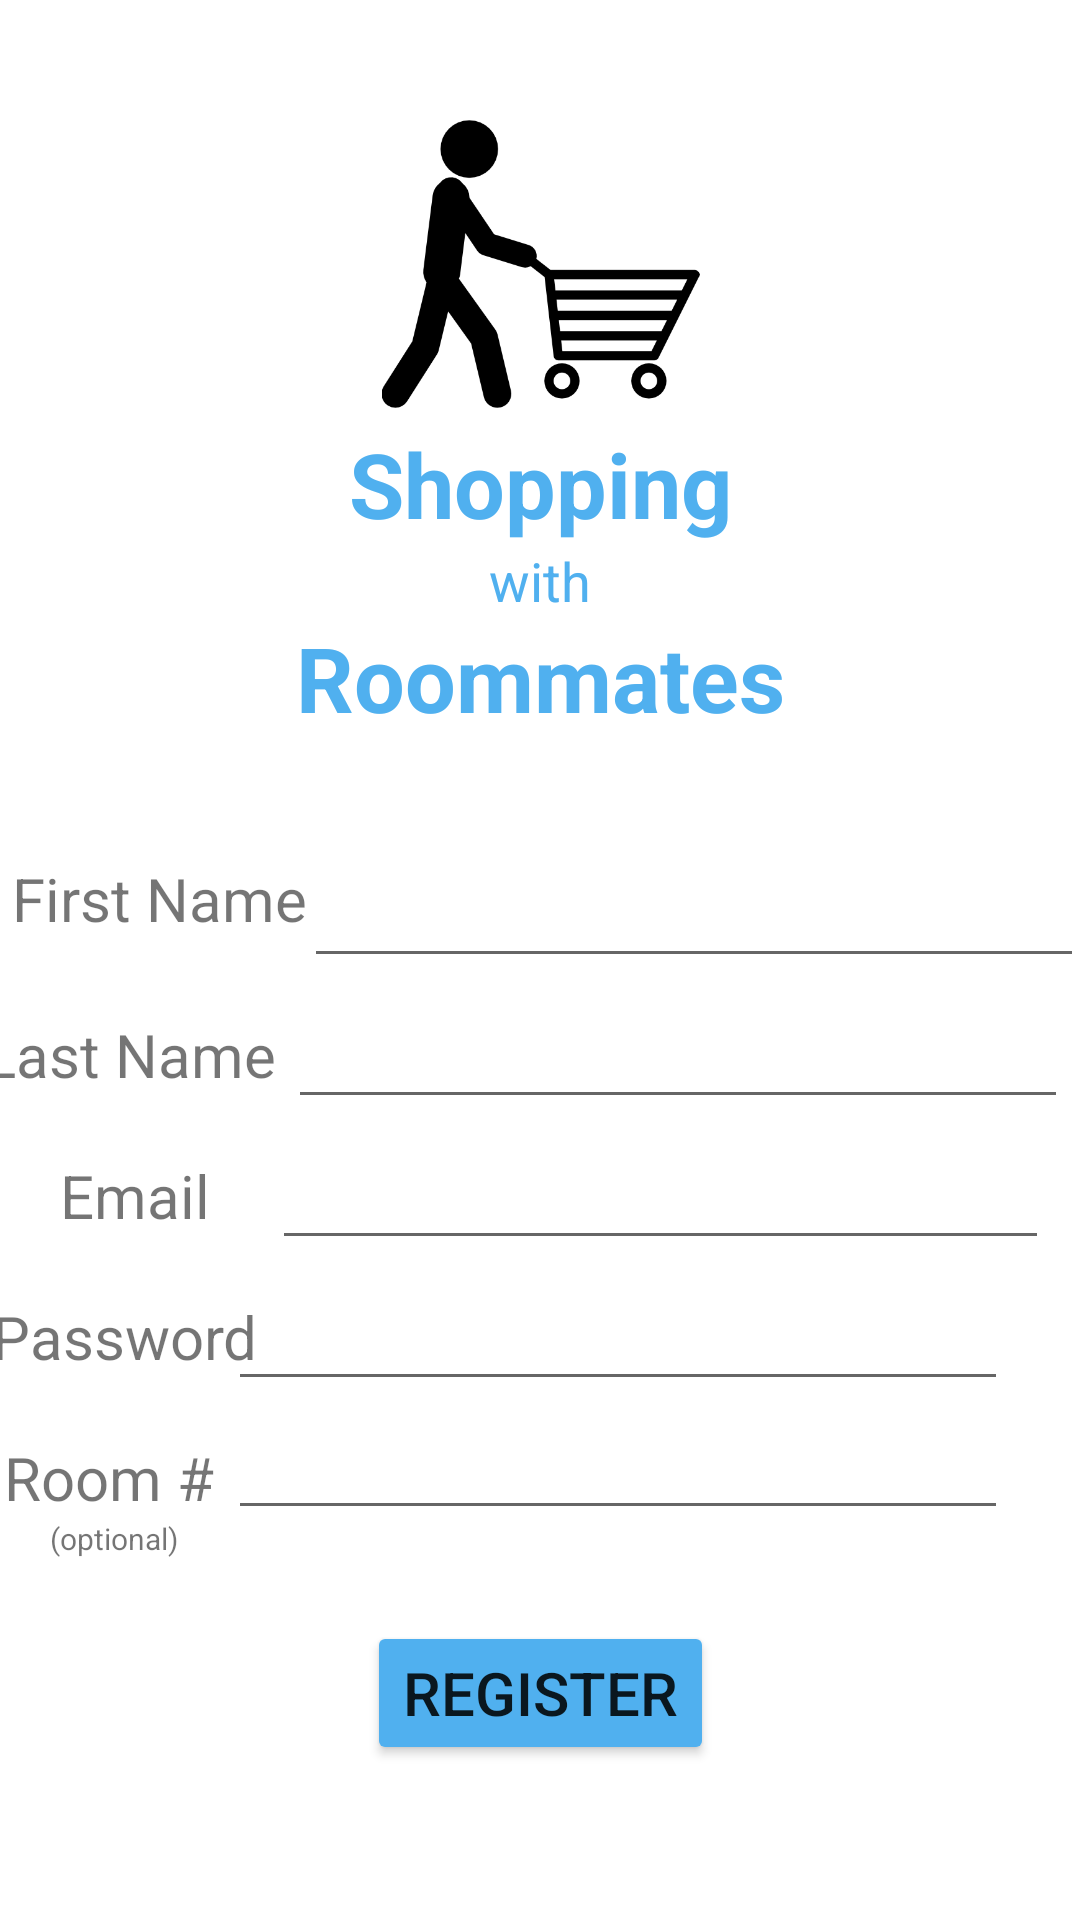

Write the Android layout XML for this screen, with the resource values it uses.
<!-- AndroidManifest.xml: application theme Theme.RommateShopping -->
<!-- res/layout/register.xml -->
<?xml version="1.0" encoding="utf-8"?>
<androidx.constraintlayout.widget.ConstraintLayout xmlns:android="http://schemas.android.com/apk/res/android"
    xmlns:app="http://schemas.android.com/apk/res-auto"
    xmlns:tools="http://schemas.android.com/tools"
    android:layout_width="match_parent"
    android:layout_height="match_parent">

    <TextView
        android:id="@+id/textView"
        android:layout_width="wrap_content"
        android:layout_height="wrap_content"
        android:text="@string/shopping"
        android:textColor="#50B0EF"
        android:textSize="30sp"
        android:textStyle="bold"
        android:typeface="sans"
        app:layout_constraintEnd_toEndOf="parent"
        app:layout_constraintStart_toStartOf="parent"
        app:layout_constraintTop_toBottomOf="@+id/imageView" />
    <TextView
        android:id="@+id/textView3"
        android:layout_width="wrap_content"
        android:layout_height="wrap_content"
        android:layout_marginBottom="32dp"
        android:text="@string/roommates"
        android:textColor="#50B0EF"
        android:textSize="30sp"
        android:textStyle="bold"
        android:typeface="sans"
        app:layout_constraintBottom_toTopOf="@+id/firstNameText"
        app:layout_constraintEnd_toEndOf="parent"
        app:layout_constraintStart_toStartOf="parent"
        app:layout_constraintTop_toBottomOf="@+id/textView2" />

    <TextView
        android:id="@+id/textView2"
        android:layout_width="wrap_content"
        android:layout_height="wrap_content"
        android:text="@string/with"
        android:textColor="#50B0EF"
        android:textSize="18sp"
        app:layout_constraintEnd_toEndOf="parent"
        app:layout_constraintStart_toStartOf="parent"
        app:layout_constraintTop_toBottomOf="@+id/textView" />
    <ImageView
        android:id="@+id/imageView"
        android:layout_width="111dp"
        android:layout_height="106dp"
        android:layout_marginTop="35dp"
        android:contentDescription="@string/person_with_cart"
        app:layout_constraintEnd_toEndOf="parent"
        app:layout_constraintStart_toStartOf="parent"
        app:layout_constraintTop_toTopOf="parent"
        app:srcCompat="@drawable/person_shop" />

    <EditText
        android:id="@+id/emailText"
        android:layout_width="259dp"
        android:layout_height="39dp"
        android:layout_marginTop="8dp"
        android:autofillHints=""
        android:inputType="textWebEmailAddress"
        android:textColorHint="#000000"
        app:layout_constraintEnd_toEndOf="parent"
        app:layout_constraintHorizontal_bias="0.67"
        app:layout_constraintStart_toEndOf="@+id/textView5"
        app:layout_constraintTop_toBottomOf="@+id/lastNameText" />
    <EditText
        android:id="@+id/lastNameText"
        android:layout_width="260dp"
        android:layout_height="39dp"
        android:layout_marginTop="8dp"
        android:autofillHints=""
        android:inputType="textWebEmailAddress"
        android:textColorHint="#000000"
        app:layout_constraintEnd_toEndOf="parent"
        app:layout_constraintHorizontal_bias="0.509"
        app:layout_constraintStart_toEndOf="@+id/textView4"
        app:layout_constraintTop_toBottomOf="@+id/firstNameText" />

    <EditText
        android:id="@+id/firstNameText"
        android:layout_width="260dp"
        android:layout_height="40dp"
        android:layout_marginTop="40dp"
        android:autofillHints=""
        android:inputType="textWebEmailAddress"
        android:textColorHint="#000000"
        app:layout_constraintEnd_toEndOf="parent"
        app:layout_constraintHorizontal_bias="0.448"
        app:layout_constraintStart_toEndOf="@+id/textView12"
        app:layout_constraintTop_toBottomOf="@+id/textView3" />
    <EditText
        android:id="@+id/passwordText"
        android:layout_width="260dp"
        android:layout_height="39dp"
        android:layout_marginTop="8dp"
        android:layout_marginEnd="24dp"
        android:layout_marginRight="24dp"
        android:importantForAutofill="no"
        android:inputType="text|textPassword"
        android:textColorHint="#000000"
        app:layout_constraintEnd_toEndOf="parent"
        app:layout_constraintTop_toBottomOf="@+id/emailText" />

    <EditText
        android:id="@+id/roomNumberText"
        android:layout_width="260dp"
        android:layout_height="39dp"
        android:layout_marginTop="4dp"
        android:layout_marginEnd="24dp"
        android:layout_marginRight="24dp"
        android:importantForAutofill="no"
        android:inputType="number"
        android:textColorHint="#000000"
        app:layout_constraintEnd_toEndOf="parent"
        app:layout_constraintTop_toBottomOf="@+id/passwordText" />
    <TextView
        android:id="@+id/textView5"
        android:layout_width="wrap_content"
        android:layout_height="wrap_content"
        android:layout_marginStart="20dp"
        android:layout_marginLeft="20dp"
        android:layout_marginTop="20dp"
        android:text="@string/email"
        android:textColorHint="#000000"
        android:textSize="20sp"
        app:layout_constraintStart_toStartOf="parent"
        app:layout_constraintTop_toBottomOf="@+id/textView4" />

    <TextView
        android:id="@+id/textView4"
        android:layout_width="wrap_content"
        android:layout_height="wrap_content"
        android:layout_marginTop="25dp"
        android:text="Last Name"
        android:textColorHint="#000000"
        android:textSize="20sp"
        app:layout_constraintEnd_toEndOf="@+id/textView6"
        app:layout_constraintStart_toStartOf="parent"
        app:layout_constraintTop_toBottomOf="@+id/textView12" />

    <TextView
        android:id="@+id/textView12"
        android:layout_width="wrap_content"
        android:layout_height="wrap_content"
        android:layout_marginStart="4dp"
        android:layout_marginLeft="4dp"
        android:layout_marginTop="40dp"
        android:text="First Name"
        android:textColorHint="#000000"
        android:textSize="20sp"
        app:layout_constraintStart_toStartOf="parent"
        app:layout_constraintTop_toBottomOf="@+id/textView3" />

    <TextView
        android:id="@+id/textView6"
        android:layout_width="wrap_content"
        android:layout_height="wrap_content"
        android:layout_marginTop="20dp"
        android:text="@string/password"
        android:textColorHint="#000000"
        android:textSize="20sp"
        app:layout_constraintEnd_toStartOf="@+id/passwordText"
        app:layout_constraintHorizontal_bias="0.258"
        app:layout_constraintStart_toStartOf="parent"
        app:layout_constraintTop_toBottomOf="@+id/textView5" />

    <TextView
        android:id="@+id/textView13"
        android:layout_width="wrap_content"
        android:layout_height="wrap_content"
        android:layout_marginTop="20dp"
        android:text="Room #"
        android:textColorHint="#000000"
        android:textSize="20sp"
        app:layout_constraintEnd_toStartOf="@+id/roomNumberText"
        app:layout_constraintHorizontal_bias="0.246"
        app:layout_constraintStart_toStartOf="parent"
        app:layout_constraintTop_toBottomOf="@+id/textView6" />

    <TextView
        android:id="@+id/textView14"
        android:layout_width="wrap_content"
        android:layout_height="wrap_content"
        android:text="(optional)"
        android:textColorHint="#000000"
        android:textSize="10sp"
        app:layout_constraintEnd_toStartOf="@+id/roomNumberText"
        app:layout_constraintStart_toStartOf="parent"
        app:layout_constraintTop_toBottomOf="@+id/textView13" />

    <Button
        android:id="@+id/registerButton"
        android:layout_width="wrap_content"
        android:layout_height="wrap_content"
        android:text="Register"
        android:textSize="20sp"
        app:backgroundTint="#50B0EF"
        app:layout_constraintBottom_toBottomOf="parent"
        app:layout_constraintEnd_toEndOf="parent"
        app:layout_constraintStart_toStartOf="parent"
        app:layout_constraintTop_toBottomOf="@+id/roomNumberText"
        app:layout_constraintVertical_bias="0.368" />



</androidx.constraintlayout.widget.ConstraintLayout>
<!-- resources referenced by this layout -->
<resources>
  <!-- drawable person_shop: png bitmap (drawable, 8655 bytes) -->
  <string name="email">Email</string>
  <string name="password">Password</string>
  <string name="person_with_cart">Person with cart</string>
  <string name="roommates">Roommates</string>
  <string name="shopping">Shopping</string>
  <string name="with">with</string>
  <style name="Theme.RommateShopping" parent="Theme.MaterialComponents.DayNight.DarkActionBar">
          
          <item name="colorPrimary">@color/purple_500</item>
          <item name="colorPrimaryVariant">@color/purple_700</item>
          <item name="colorOnPrimary">@color/white</item>
          
          <item name="colorSecondary">@color/teal_200</item>
          <item name="colorSecondaryVariant">@color/teal_700</item>
          <item name="colorOnSecondary">@color/black</item>
          
          <item name="android:statusBarColor">?attr/colorPrimaryVariant</item>
          
      </style>
  <!-- not gathered from this repository: default colours our renderer supplied (Android Studio template values) -->
  <color name="purple_500">#FF6200EE</color>
  <color name="purple_700">#FF3700B3</color>
  <color name="teal_200">#FF03DAC5</color>
  <color name="teal_700">#FF018786</color>
  <color name="black">#FF000000</color>
  <color name="white">#FFFFFFFF</color>
</resources>
